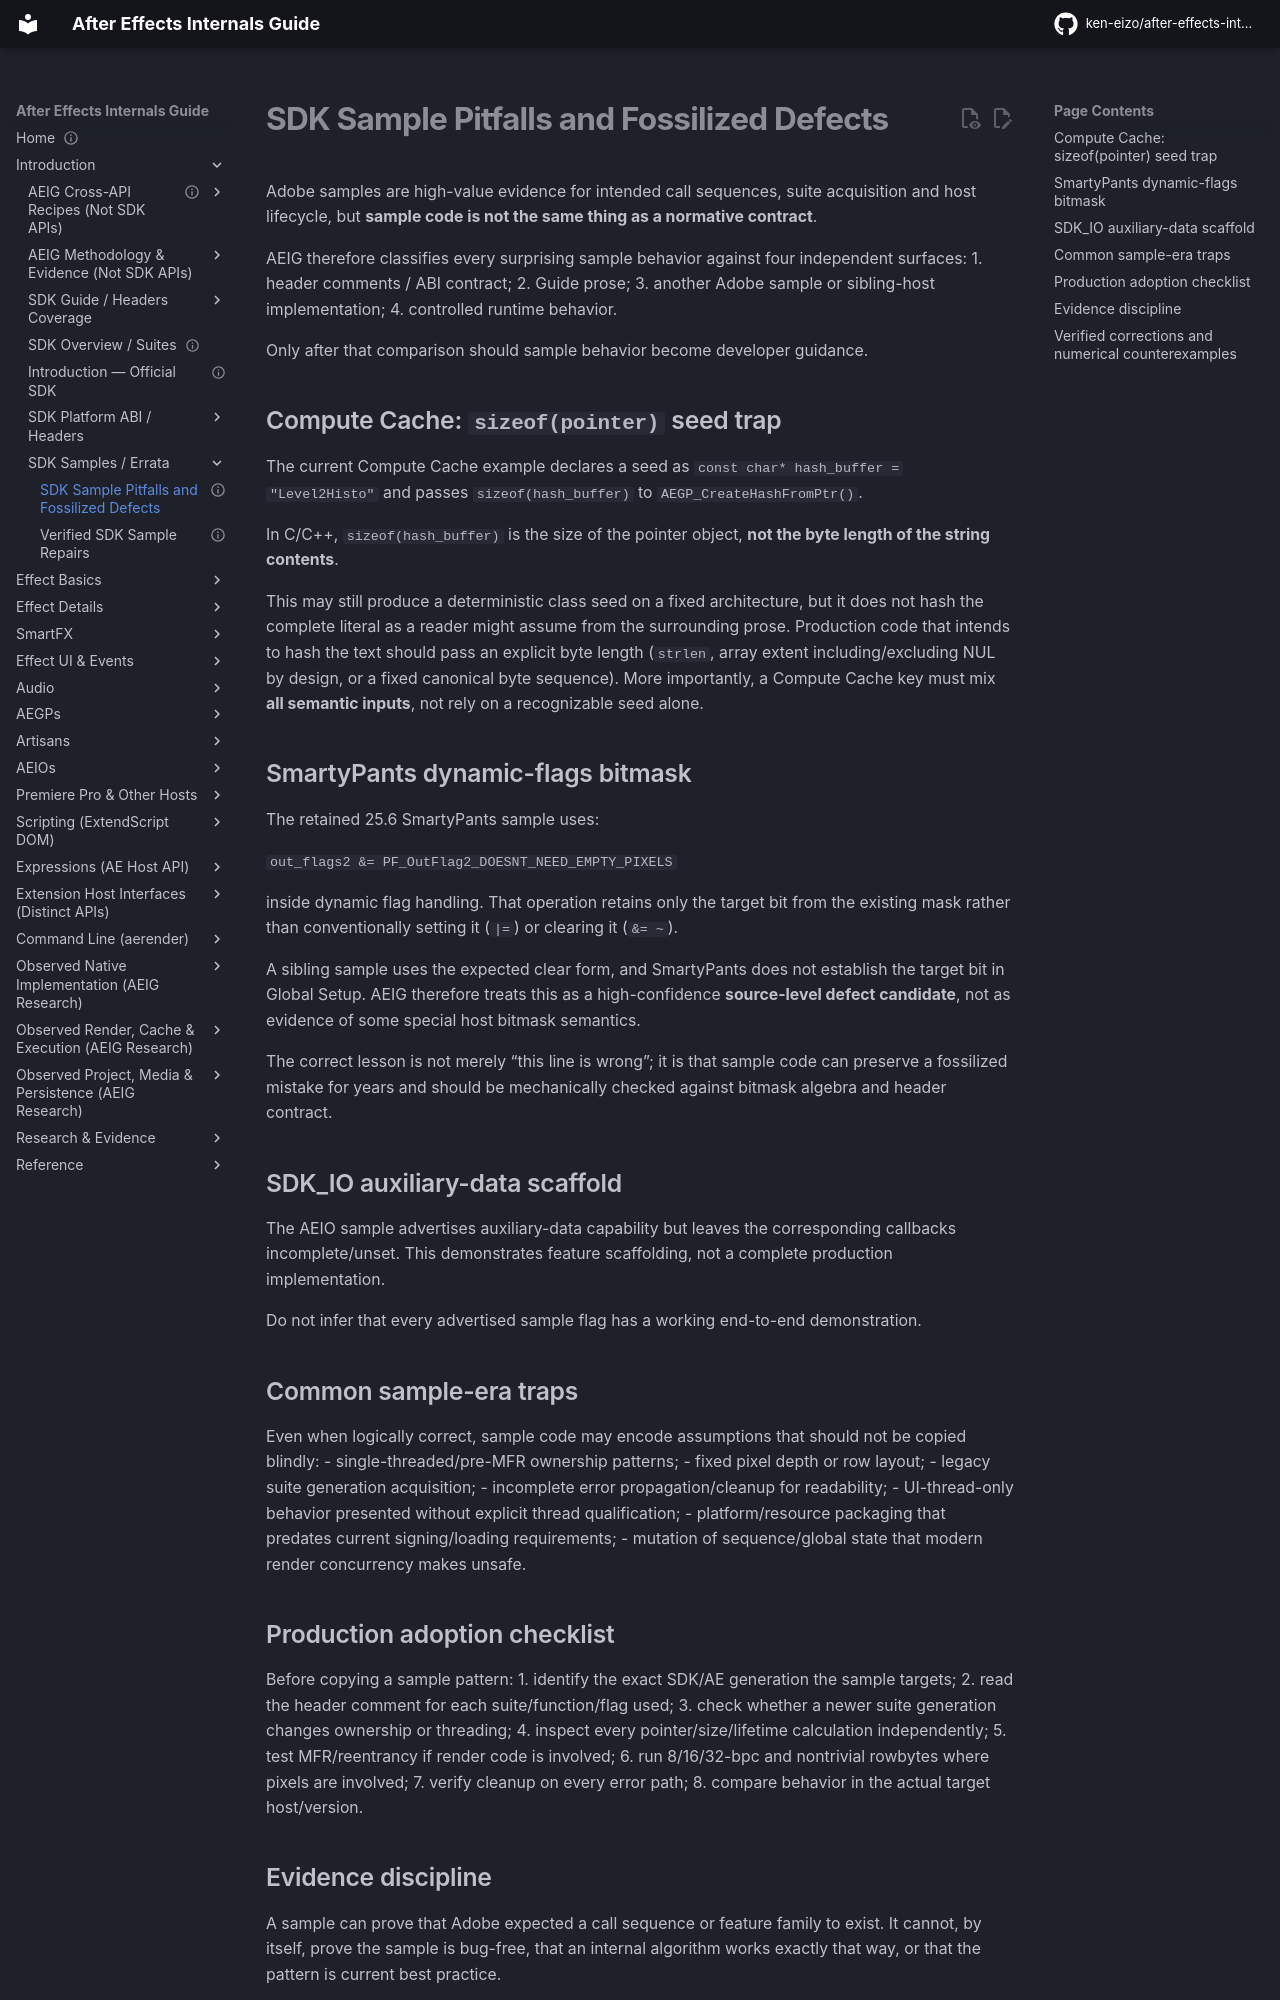

repository: ken-eizo/after-effects-internals-guide · page: host-integration/cpp-sdk/sample-pitfalls/index.html · generator: mkdocs

---
status: active
last_verified: 2026-09-16
evidence: AE 25.6 distributed samples + current Guide examples + cross-sample comparison
---
# SDK Sample Pitfalls and Fossilized Defects

Adobe samples are high-value evidence for intended call sequences, suite acquisition and host lifecycle, but **sample code is not the same thing as a normative contract**.

AEIG therefore classifies every surprising sample behavior against four independent surfaces:
1. header comments / ABI contract;
2. Guide prose;
3. another Adobe sample or sibling-host implementation;
4. controlled runtime behavior.

Only after that comparison should sample behavior become developer guidance.

## Compute Cache: `sizeof(pointer)` seed trap
The current Compute Cache example declares a seed as `const char* hash_buffer = "Level2Histo"` and passes `sizeof(hash_buffer)` to `AEGP_CreateHashFromPtr()`.

In C/C++, `sizeof(hash_buffer)` is the size of the pointer object, **not the byte length of the string contents**.

This may still produce a deterministic class seed on a fixed architecture, but it does not hash the complete literal as a reader might assume from the surrounding prose.
Production code that intends to hash the text should pass an explicit byte length (`strlen`, array extent including/excluding NUL by design, or a fixed canonical byte sequence). More importantly, a Compute Cache key must mix **all semantic inputs**, not rely on a recognizable seed alone.

## SmartyPants dynamic-flags bitmask
The retained 25.6 SmartyPants sample uses:

`out_flags2 &= PF_OutFlag2_DOESNT_NEED_EMPTY_PIXELS`

inside dynamic flag handling. That operation retains only the target bit from the existing mask rather than conventionally setting it (`|=`) or clearing it (`&= ~`).

A sibling sample uses the expected clear form, and SmartyPants does not establish the target bit in Global Setup. AEIG therefore treats this as a high-confidence **source-level defect candidate**, not as evidence of some special host bitmask semantics.

The correct lesson is not merely “this line is wrong”; it is that sample code can preserve a fossilized mistake for years and should be mechanically checked against bitmask algebra and header contract.

## SDK_IO auxiliary-data scaffold
The AEIO sample advertises auxiliary-data capability but leaves the corresponding callbacks incomplete/unset. This demonstrates feature scaffolding, not a complete production implementation.

Do not infer that every advertised sample flag has a working end-to-end demonstration.
## Common sample-era traps
Even when logically correct, sample code may encode assumptions that should not be copied blindly:
- single-threaded/pre-MFR ownership patterns;
- fixed pixel depth or row layout;
- legacy suite generation acquisition;
- incomplete error propagation/cleanup for readability;
- UI-thread-only behavior presented without explicit thread qualification;
- platform/resource packaging that predates current signing/loading requirements;
- mutation of sequence/global state that modern render concurrency makes unsafe.

## Production adoption checklist
Before copying a sample pattern:
1. identify the exact SDK/AE generation the sample targets;
2. read the header comment for each suite/function/flag used;
3. check whether a newer suite generation changes ownership or threading;
4. inspect every pointer/size/lifetime calculation independently;
5. test MFR/reentrancy if render code is involved;
6. run 8/16/32-bpc and nontrivial rowbytes where pixels are involved;
7. verify cleanup on every error path;
8. compare behavior in the actual target host/version.
